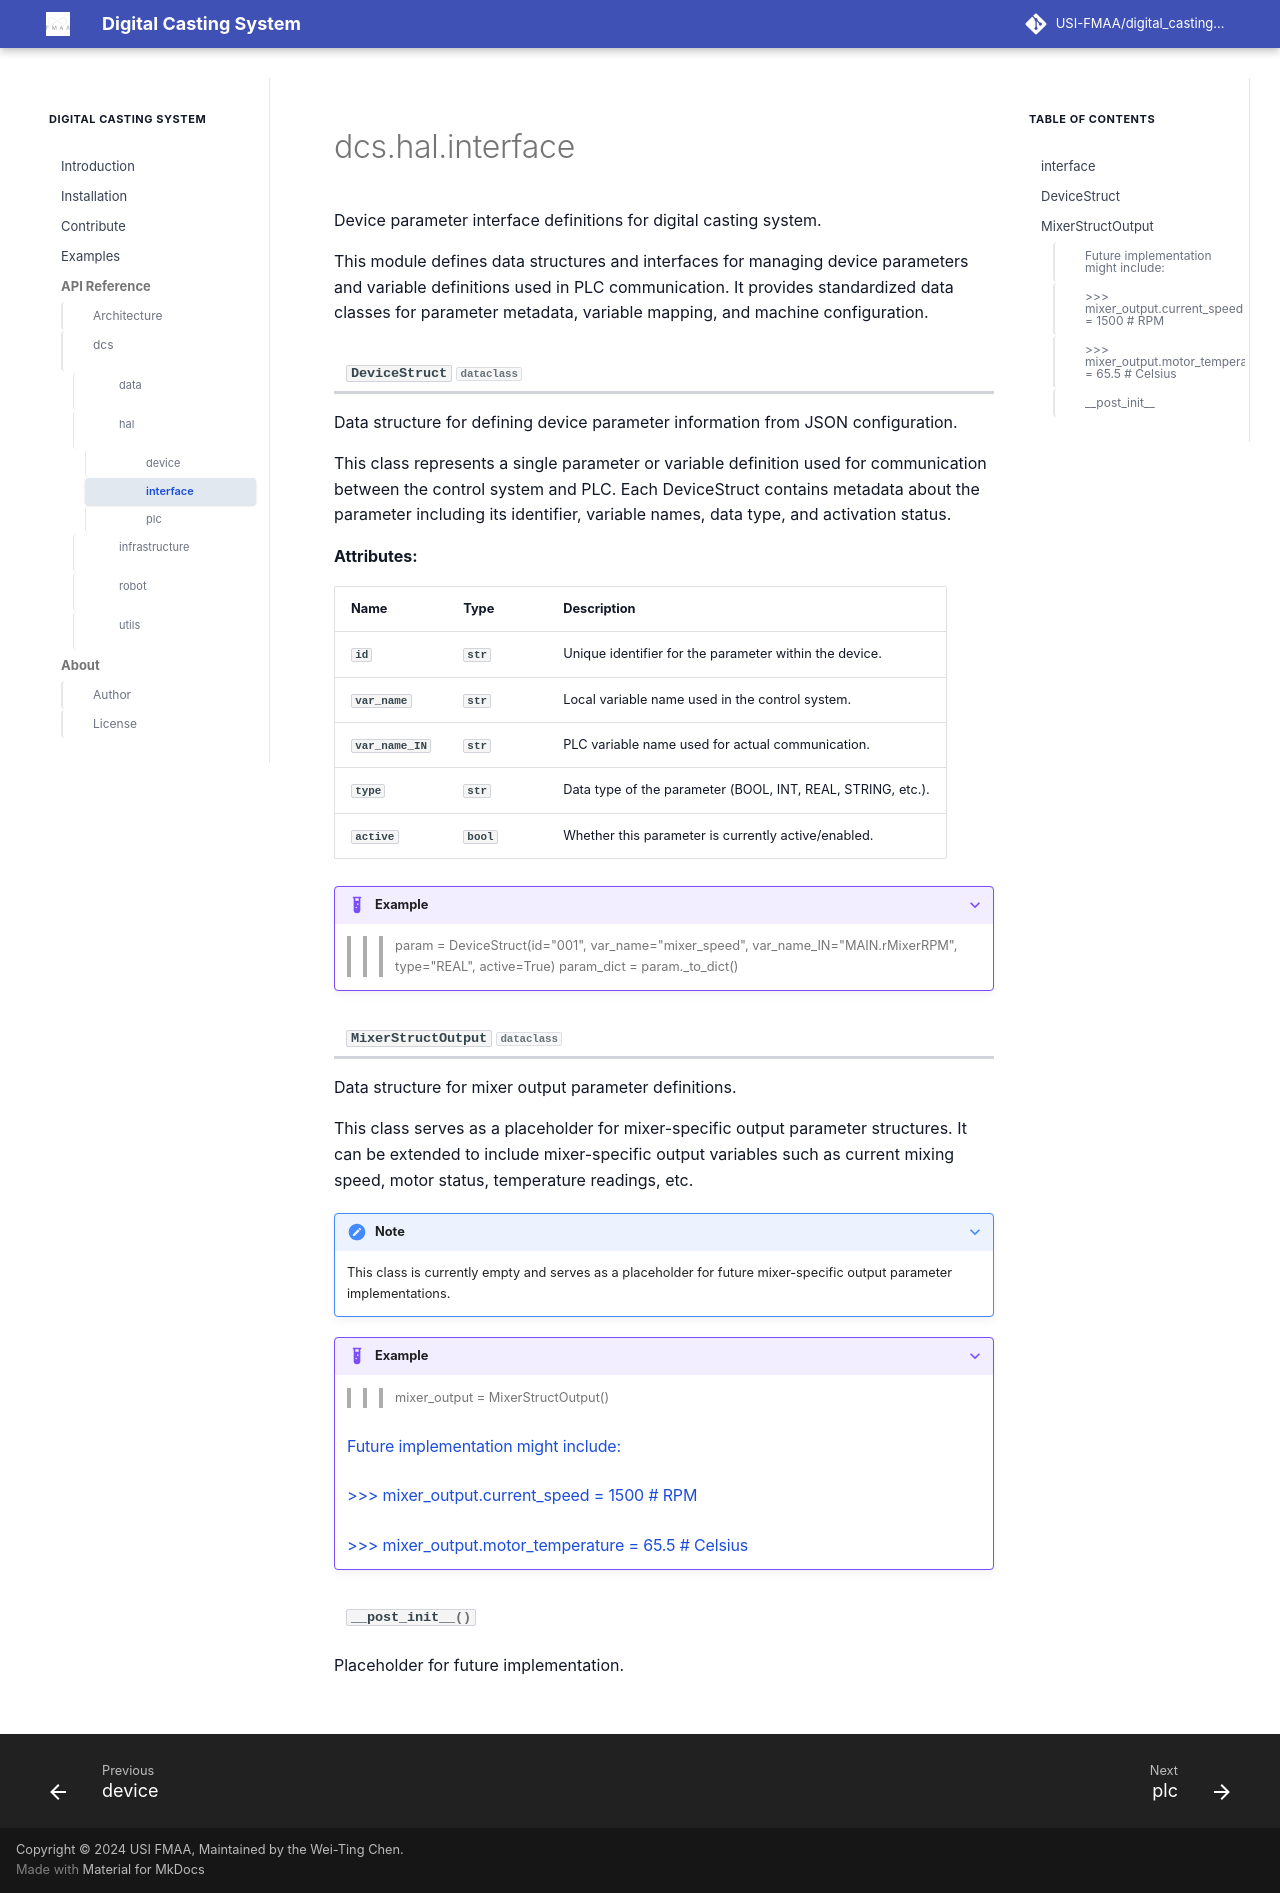

repository: WeiTing1991/digital_casting_system_ · page: api/reference/dcs/hal/interface/index.html · generator: mkdocs

# dcs.hal.interface

::: dcs.hal.interface
    options:
      show_source: false
      show_root_heading: false
